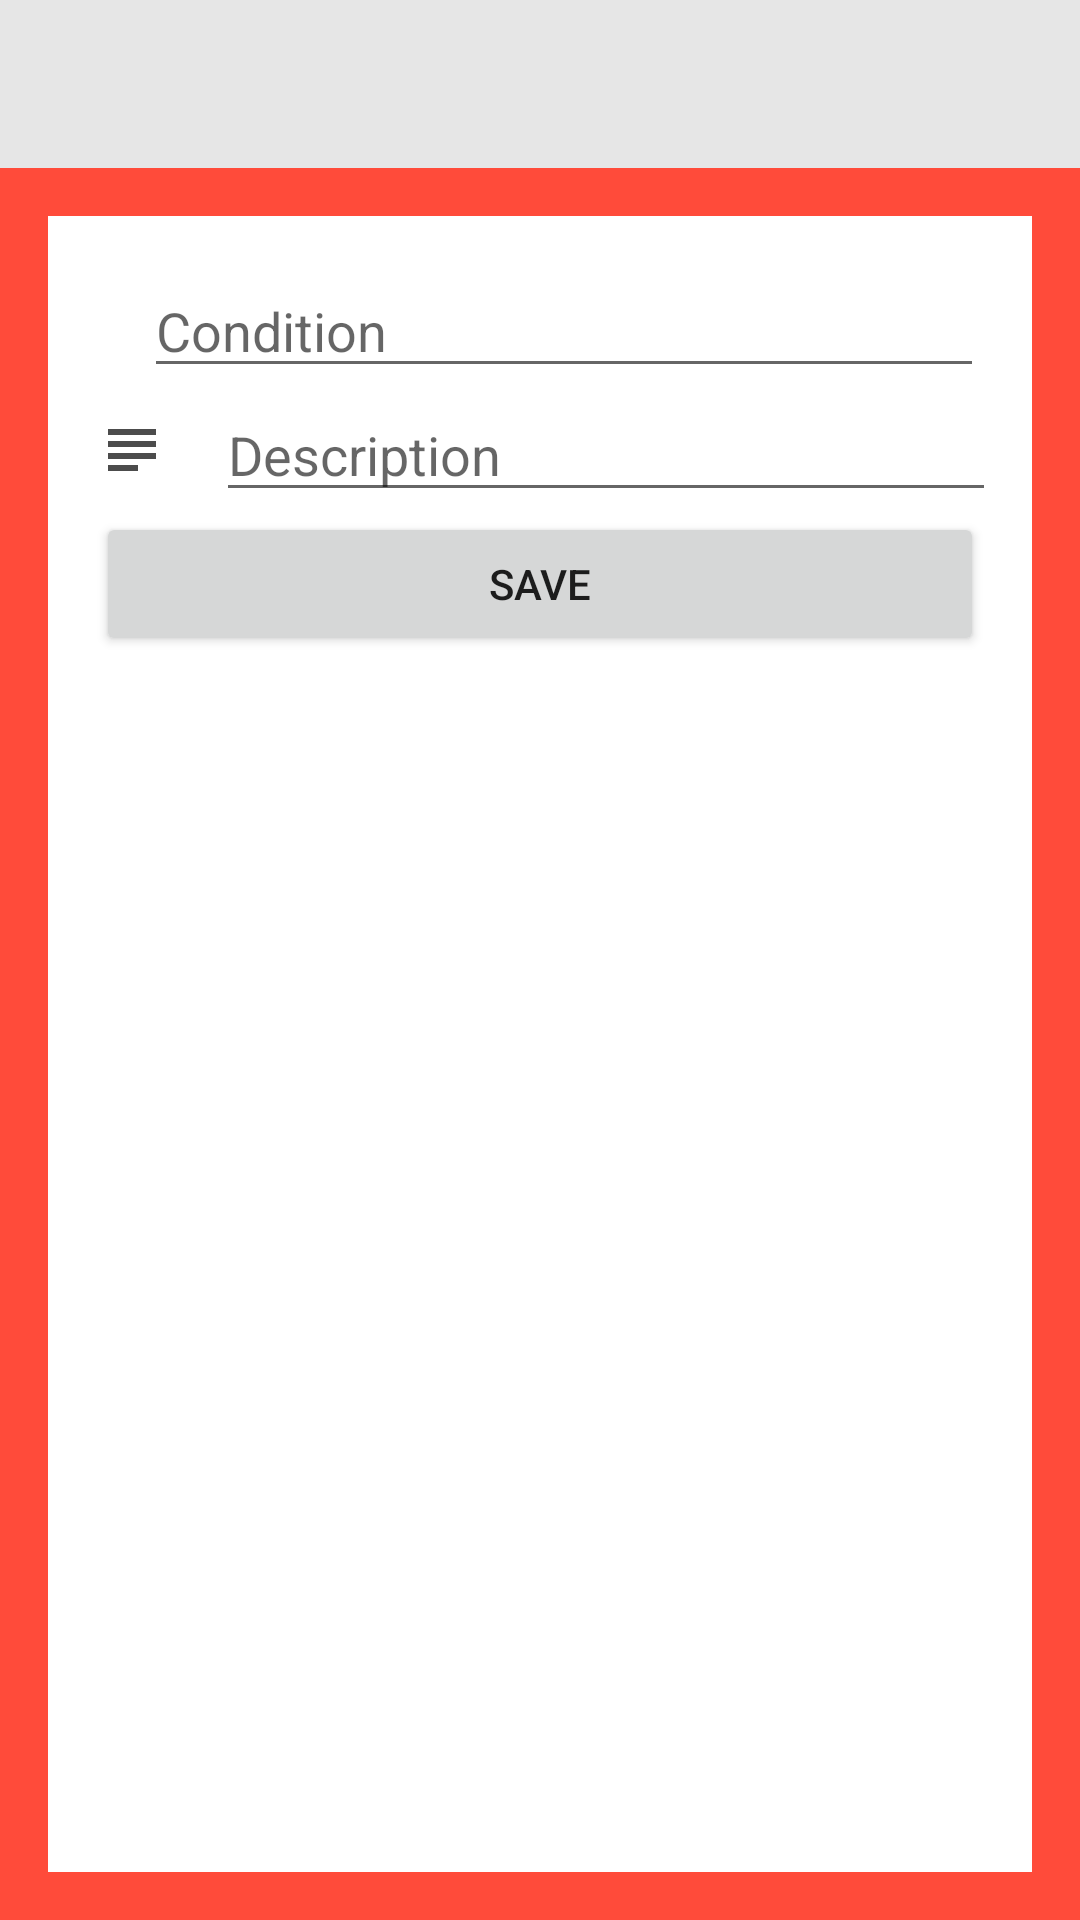

This screen was rendered from an Android layout file. Write that file and the resources it references.
<!-- AndroidManifest.xml: activity theme Theme.AppCompat.Light.NoActionBar -->
<!-- res/layout/activity_dados_doenca.xml -->
<?xml version="1.0" encoding="utf-8"?>
<android.support.constraint.ConstraintLayout xmlns:android="http://schemas.android.com/apk/res/android"
    xmlns:app="http://schemas.android.com/apk/res-auto"
    xmlns:tools="http://schemas.android.com/tools"
    android:id="@+id/dadosdoenca"
    android:layout_width="match_parent"
    android:layout_height="match_parent"
    android:background="@color/colorDoenca"
    tools:context="com.example.app.nossasaudeapp.activities.DadosDoencaActivity">

    <LinearLayout
        android:layout_width="match_parent"
        android:layout_height="match_parent"
        android:orientation="vertical">

        <android.support.v7.widget.Toolbar
            android:id="@+id/toolbar"
            android:layout_width="match_parent"
            android:layout_height="?attr/actionBarSize"
            app:popupTheme="@style/PopupOverlay"
            android:background="@color/lightGray"/>

        <LinearLayout
            android:layout_width="match_parent"
            android:layout_height="match_parent"
            android:layout_margin="16dp"
            android:background="@android:color/white"
            android:orientation="vertical"
            android:padding="@dimen/default_padding_view">

            <LinearLayout
                android:layout_width="match_parent"
                android:layout_height="wrap_content"
                android:orientation="horizontal">

                <ImageView
                    android:layout_width="0dp"
                    android:layout_height="wrap_content"
                    android:layout_weight="1"
                    android:layout_gravity="center_vertical"
                    android:src="@drawable/ic_create_black_24dp"/>

                <EditText
                    android:id="@+id/txtdoenca"
                    android:layout_width="match_parent"
                    android:layout_height="wrap_content"
                    android:ems="10"
                    android:layout_weight="5"
                    android:layout_marginStart="@dimen/activity_horizontal_margin"
                    android:layout_marginLeft="@dimen/activity_horizontal_margin"
                    android:hint="@string/condition"
                    android:inputType="textPersonName" />

            </LinearLayout>

            <LinearLayout
                android:layout_width="match_parent"
                android:layout_height="wrap_content"
                android:orientation="horizontal">

                <ImageView
                    android:layout_width="0dp"
                    android:layout_height="wrap_content"
                    android:layout_weight="1"
                    android:layout_gravity="center_vertical"
                    android:src="@drawable/ic_subject_black_24dp"/>

                <EditText
                    android:id="@+id/txtdesdoenca"
                    android:layout_width="match_parent"
                    android:layout_height="wrap_content"
                    android:ems="10"
                    android:layout_weight="5"
                    android:layout_marginStart="@dimen/activity_horizontal_margin"
                    android:layout_marginLeft="@dimen/activity_horizontal_margin"
                    android:hint="@string/description"
                    android:inputType="textPersonName" />

            </LinearLayout>

            <Button
                android:id="@+id/btnSalvarDoenca"
                android:layout_width="match_parent"
                android:layout_height="wrap_content"
                android:text="@string/save" />

        </LinearLayout>

    </LinearLayout>

</android.support.constraint.ConstraintLayout>
<!-- resources referenced by this layout -->
<resources>
  <color name="colorDoenca">#ff4b3a</color>
  <color name="lightGray">#e6e6e6</color>
  <dimen name="activity_horizontal_margin">16dp</dimen>
  <dimen name="default_padding_view">16dp</dimen>
  <!-- drawable ic_subject_black_24dp (drawable) -->
  <vector android:alpha="0.70" android:height="24dp"
      android:viewportHeight="24.0" android:viewportWidth="24.0"
      android:width="24dp" xmlns:android="http://schemas.android.com/apk/res/android">
      <path android:fillColor="#FF000000" android:pathData="M14,17L4,17v2h10v-2zM20,9L4,9v2h16L20,9zM4,15h16v-2L4,13v2zM4,5v2h16L20,5L4,5z"/>
  </vector>
  <string name="condition">Condition</string>
  <string name="description">Description</string>
  <string name="save">Save</string>
  <style name="PopupOverlay" parent="ThemeOverlay.AppCompat.Light" />
</resources>
